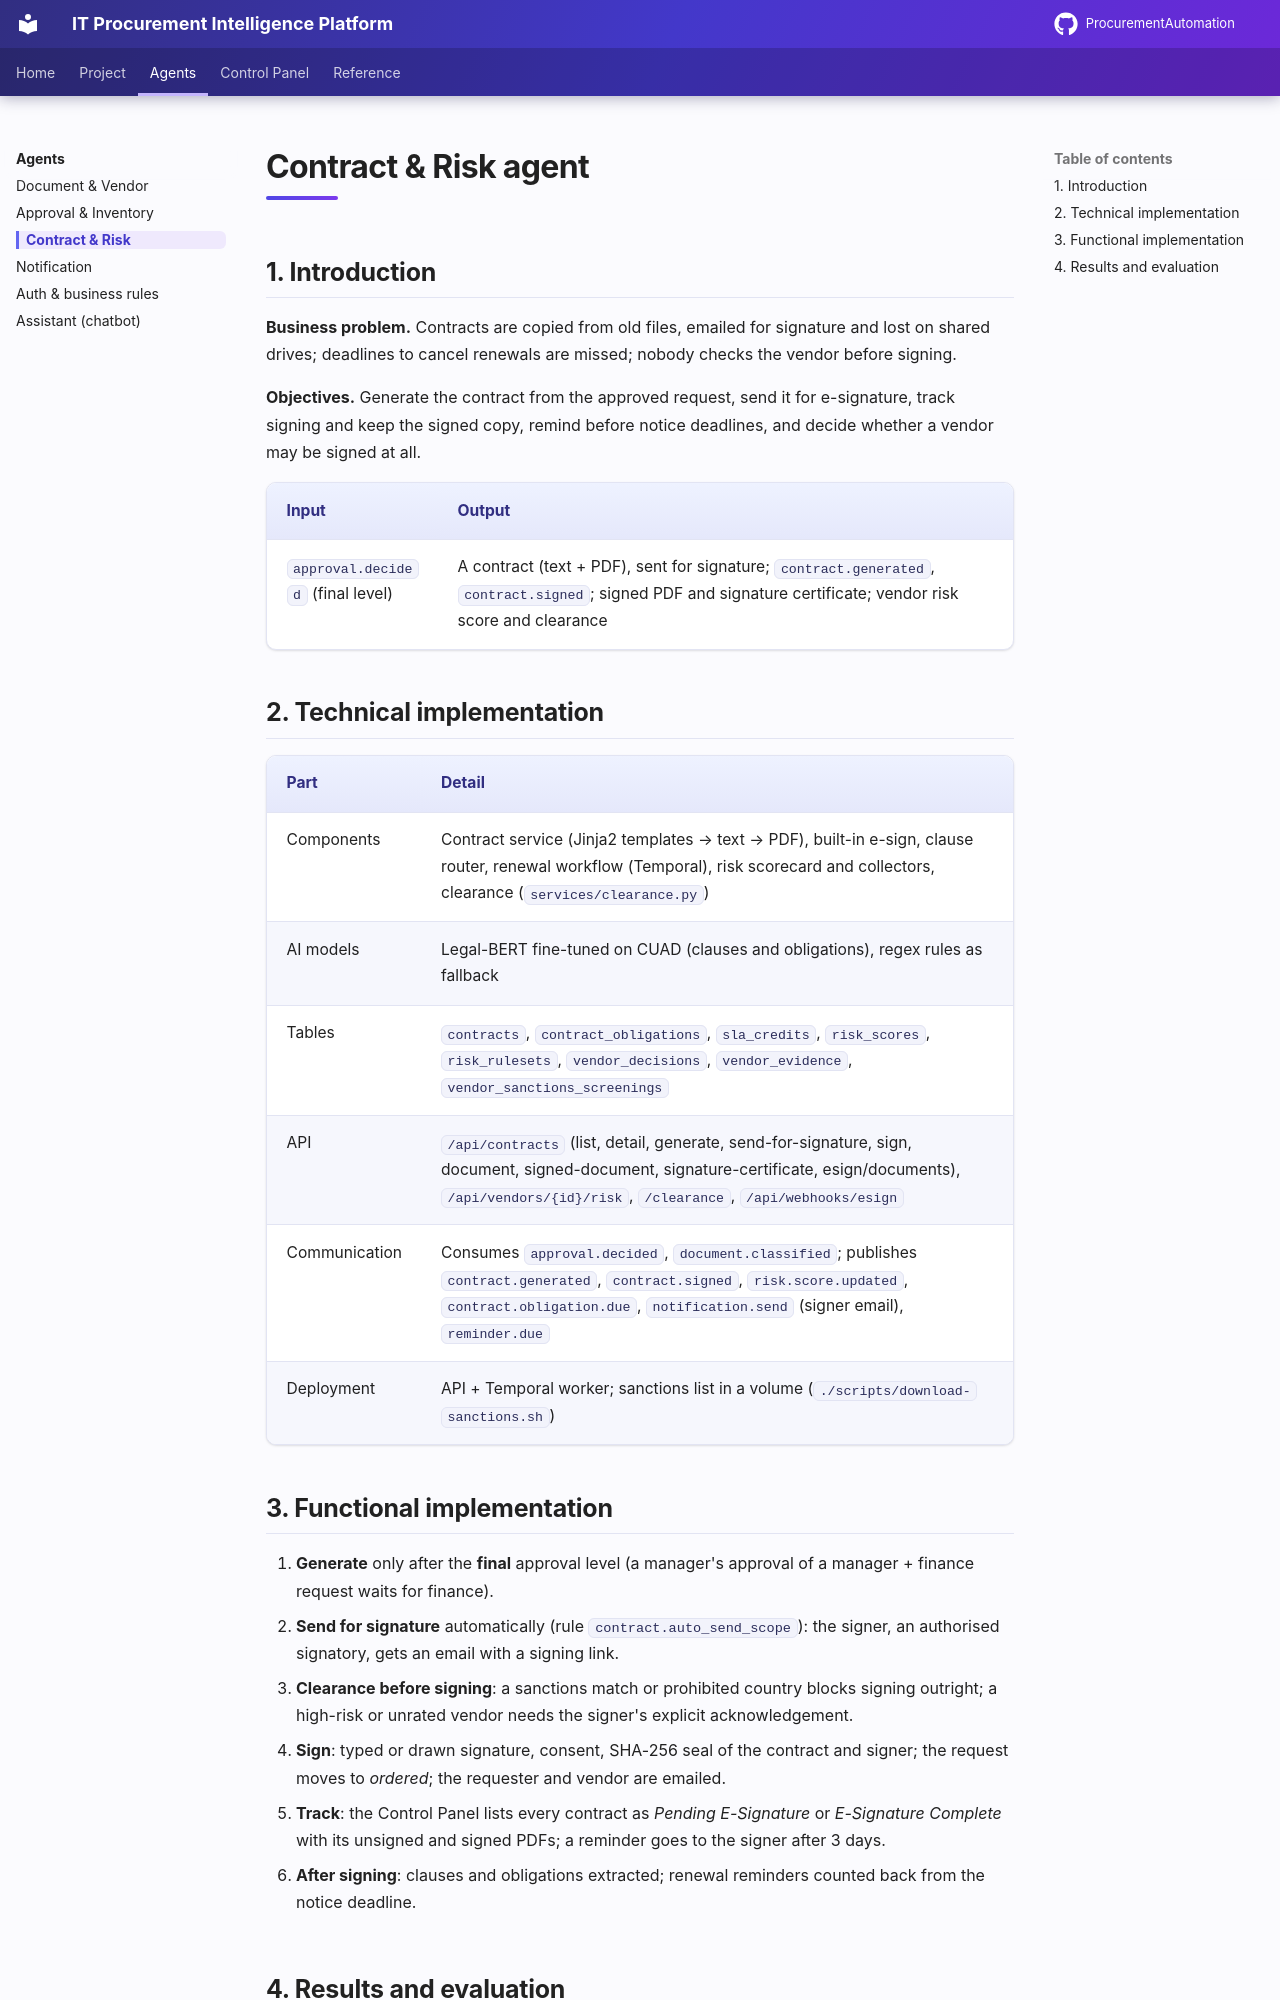

repository: AnoojShete/ProcurementAutomation · page: agents/contract-risk/index.html · generator: mkdocs

# Contract & Risk agent

## 1. Introduction

**Business problem.** Contracts are copied from old files, emailed for
signature and lost on shared drives; deadlines to cancel renewals are
missed; nobody checks the vendor before signing.

**Objectives.** Generate the contract from the approved request, send it for
e-signature, track signing and keep the signed copy, remind before notice
deadlines, and decide whether a vendor may be signed at all.

| Input | Output |
|---|---|
| `approval.decided` (final level) | A contract (text + PDF), sent for signature; `contract.generated`, `contract.signed`; signed PDF and signature certificate; vendor risk score and clearance |

## 2. Technical implementation

| Part | Detail |
|---|---|
| Components | Contract service (Jinja2 templates → text → PDF), built-in e-sign, clause router, renewal workflow (Temporal), risk scorecard and collectors, clearance (`services/clearance.py`) |
| AI models | Legal-BERT fine-tuned on CUAD (clauses and obligations), regex rules as fallback |
| Tables | `contracts`, `contract_obligations`, `sla_credits`, `risk_scores`, `risk_rulesets`, `vendor_decisions`, `vendor_evidence`, `vendor_sanctions_screenings` |
| API | `/api/contracts` (list, detail, generate, send-for-signature, sign, document, signed-document, signature-certificate, esign/documents), `/api/vendors/{id}/risk`, `/clearance`, `/api/webhooks/esign` |
| Communication | Consumes `approval.decided`, `document.classified`; publishes `contract.generated`, `contract.signed`, `risk.score.updated`, `contract.obligation.due`, `notification.send` (signer email), `reminder.due` |
| Deployment | API + Temporal worker; sanctions list in a volume (`./scripts/download-sanctions.sh`) |
